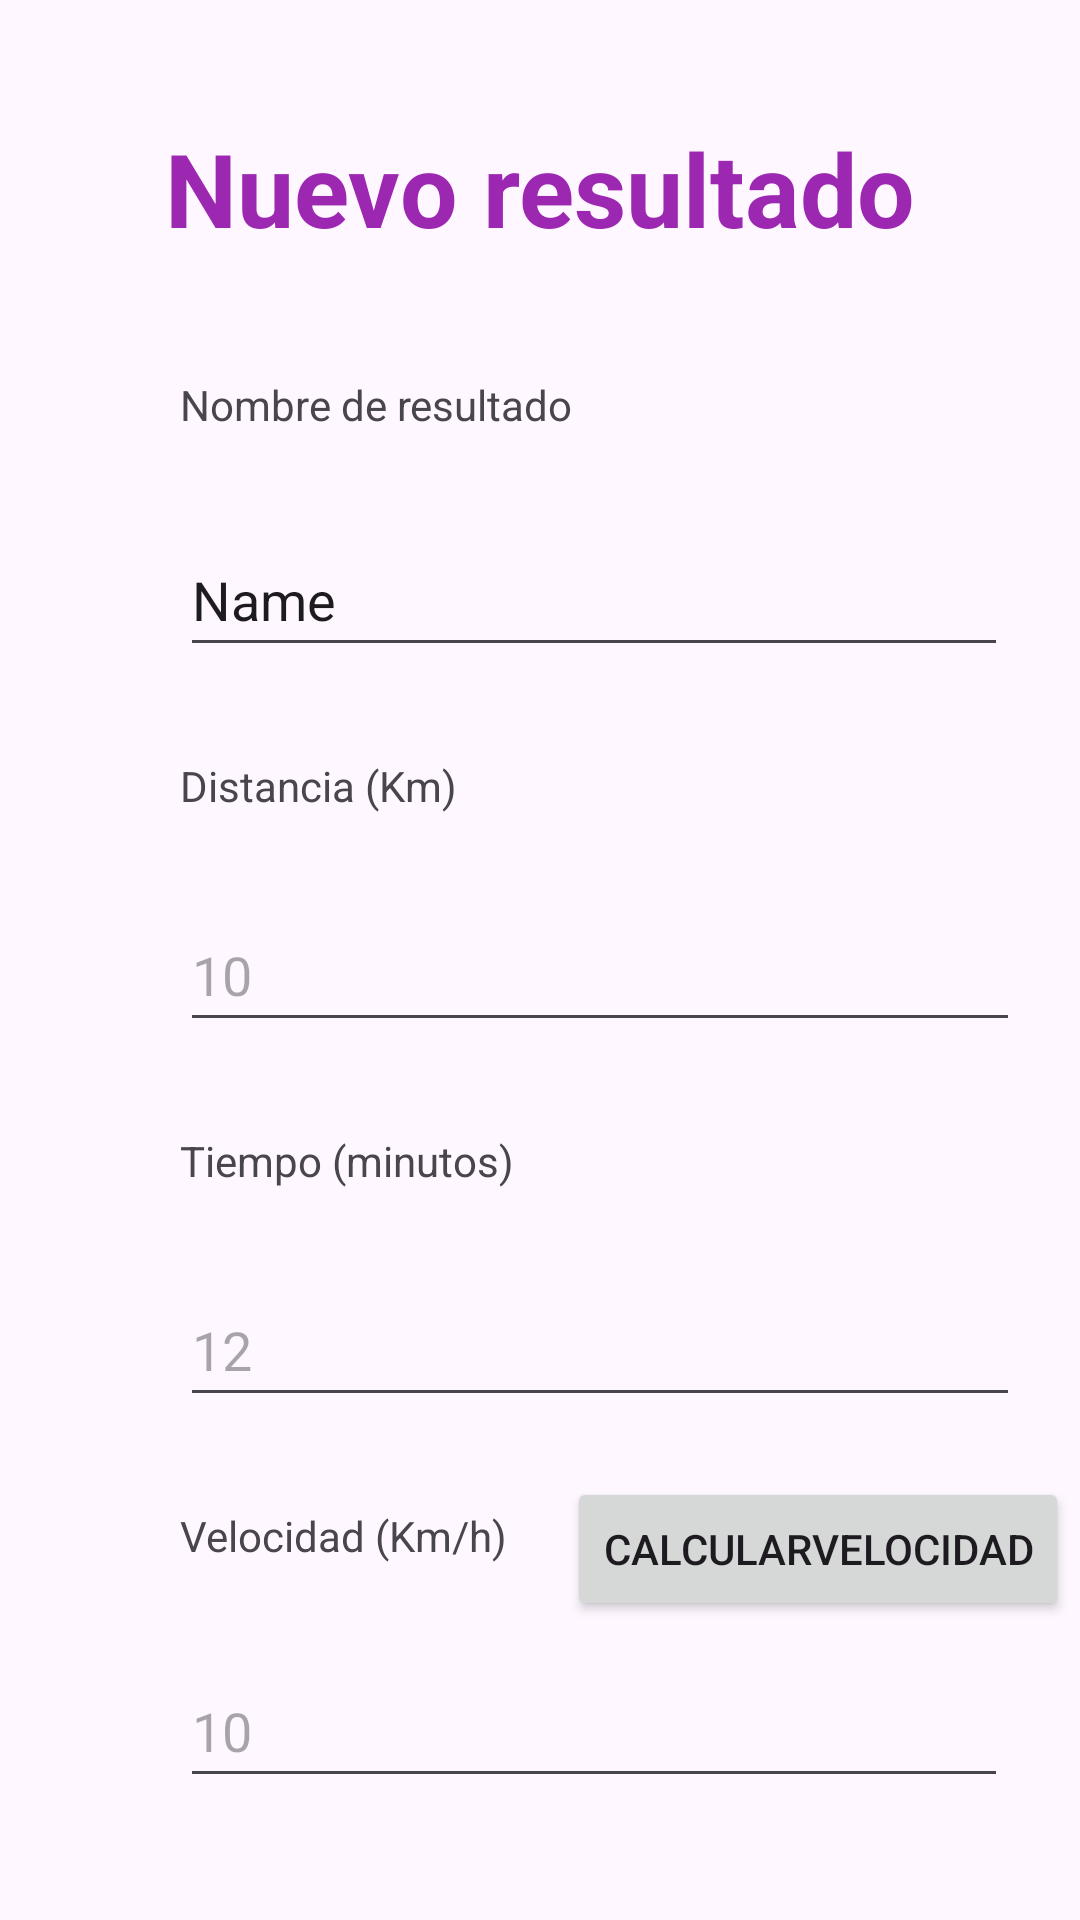

Android layout source for this screen:
<!-- AndroidManifest.xml: application theme Theme.AppRunningMobile -->
<!-- res/layout/activity_nuevo_resultado.xml -->
<?xml version="1.0" encoding="utf-8"?>
<androidx.constraintlayout.widget.ConstraintLayout xmlns:android="http://schemas.android.com/apk/res/android"
    xmlns:app="http://schemas.android.com/apk/res-auto"
    xmlns:tools="http://schemas.android.com/tools"
    android:layout_width="match_parent"
    android:layout_height="match_parent">

    <TextView
        android:id="@+id/textView8"
        android:layout_width="wrap_content"
        android:layout_height="wrap_content"
        android:layout_marginTop="40dp"
        android:text="Nuevo resultado"
        android:textColor="#9C27B0"
        android:textSize="34sp"
        android:textStyle="bold"
        app:layout_constraintEnd_toEndOf="parent"
        app:layout_constraintStart_toStartOf="parent"
        app:layout_constraintTop_toTopOf="parent" />

    <TextView
        android:id="@+id/textView9"
        android:layout_width="wrap_content"
        android:layout_height="wrap_content"
        android:layout_marginStart="60dp"
        android:layout_marginTop="40dp"
        android:text="Nombre de resultado"
        app:layout_constraintStart_toStartOf="parent"
        app:layout_constraintTop_toBottomOf="@+id/textView8" />

    <EditText
        android:id="@+id/etNuevoNombreResultado"
        android:layout_width="276dp"
        android:layout_height="48dp"
        android:layout_marginStart="60dp"
        android:layout_marginTop="30dp"
        android:ems="10"
        android:inputType="text"
        android:text="Name"
        app:layout_constraintStart_toStartOf="parent"
        app:layout_constraintTop_toBottomOf="@+id/textView9" />

    <TextView
        android:id="@+id/textView10"
        android:layout_width="wrap_content"
        android:layout_height="wrap_content"
        android:layout_marginStart="60dp"
        android:layout_marginTop="30dp"
        android:text="Distancia (Km)"
        app:layout_constraintStart_toStartOf="parent"
        app:layout_constraintTop_toBottomOf="@+id/etNuevoNombreResultado" />

    <EditText
        android:id="@+id/etNuevaDistancia"
        android:layout_width="280dp"
        android:layout_height="48dp"
        android:layout_marginStart="60dp"
        android:layout_marginTop="28dp"
        android:ems="10"
        android:inputType="text"
        android:hint="10"
        app:layout_constraintStart_toStartOf="parent"
        app:layout_constraintTop_toBottomOf="@+id/textView10" />

    <EditText
        android:id="@+id/etNuevoTiempo"
        android:layout_width="280dp"
        android:layout_height="48dp"
        android:layout_marginStart="60dp"
        android:layout_marginTop="28dp"
        android:ems="10"
        android:inputType="text"
        android:hint="12"
        app:layout_constraintStart_toStartOf="parent"
        app:layout_constraintTop_toBottomOf="@+id/textView11" />

    <TextView
        android:id="@+id/textView11"
        android:layout_width="wrap_content"
        android:layout_height="wrap_content"
        android:layout_marginStart="60dp"
        android:layout_marginTop="30dp"
        android:text="Tiempo (minutos)"
        app:layout_constraintStart_toStartOf="parent"
        app:layout_constraintTop_toBottomOf="@+id/etNuevaDistancia" />

    <TextView
        android:id="@+id/textView12"
        android:layout_width="wrap_content"
        android:layout_height="wrap_content"
        android:layout_marginStart="60dp"
        android:layout_marginTop="30dp"
        android:text="Velocidad (Km/h)"
        app:layout_constraintStart_toStartOf="parent"
        app:layout_constraintTop_toBottomOf="@+id/etNuevoTiempo" />

    <EditText
        android:id="@+id/etNuevaVelocidad"
        android:layout_width="276dp"
        android:layout_height="48dp"
        android:layout_marginStart="60dp"
        android:layout_marginTop="30dp"
        android:ems="10"
        android:inputType="text"
        android:hint="10"
        app:layout_constraintStart_toStartOf="parent"
        app:layout_constraintTop_toBottomOf="@+id/textView12" />

    <Button
        android:id="@+id/btnGuardarResultado"
        android:layout_width="wrap_content"
        android:layout_height="wrap_content"
        android:layout_marginStart="60dp"
        android:layout_marginTop="40dp"
        android:text="Guardar"
        app:layout_constraintStart_toStartOf="parent"
        app:layout_constraintTop_toBottomOf="@+id/etNuevaVelocidad" />

    <Button
        android:id="@+id/btnCalcularVelocidad1"
        android:layout_width="wrap_content"
        android:layout_height="wrap_content"
        android:layout_marginStart="20dp"
        android:layout_marginTop="20dp"
        android:text="CalcularVelocidad"
        app:layout_constraintStart_toEndOf="@+id/textView12"
        app:layout_constraintTop_toBottomOf="@+id/etNuevoTiempo" />

    <Button
        android:id="@+id/btnVolverListaResultado"
        android:layout_width="wrap_content"
        android:layout_height="wrap_content"
        android:layout_marginStart="80dp"
        android:layout_marginTop="40dp"
        android:text="Volver"
        app:layout_constraintStart_toEndOf="@+id/btnGuardarResultado"
        app:layout_constraintTop_toBottomOf="@+id/etNuevaVelocidad" />
</androidx.constraintlayout.widget.ConstraintLayout>
<!-- resources referenced by this layout -->
<resources>
  <style name="Theme.AppRunningMobile" parent="Base.Theme.AppRunningMobile" />
  <style name="Base.Theme.AppRunningMobile" parent="Theme.Material3.DayNight.NoActionBar">
          
          
      </style>
</resources>
